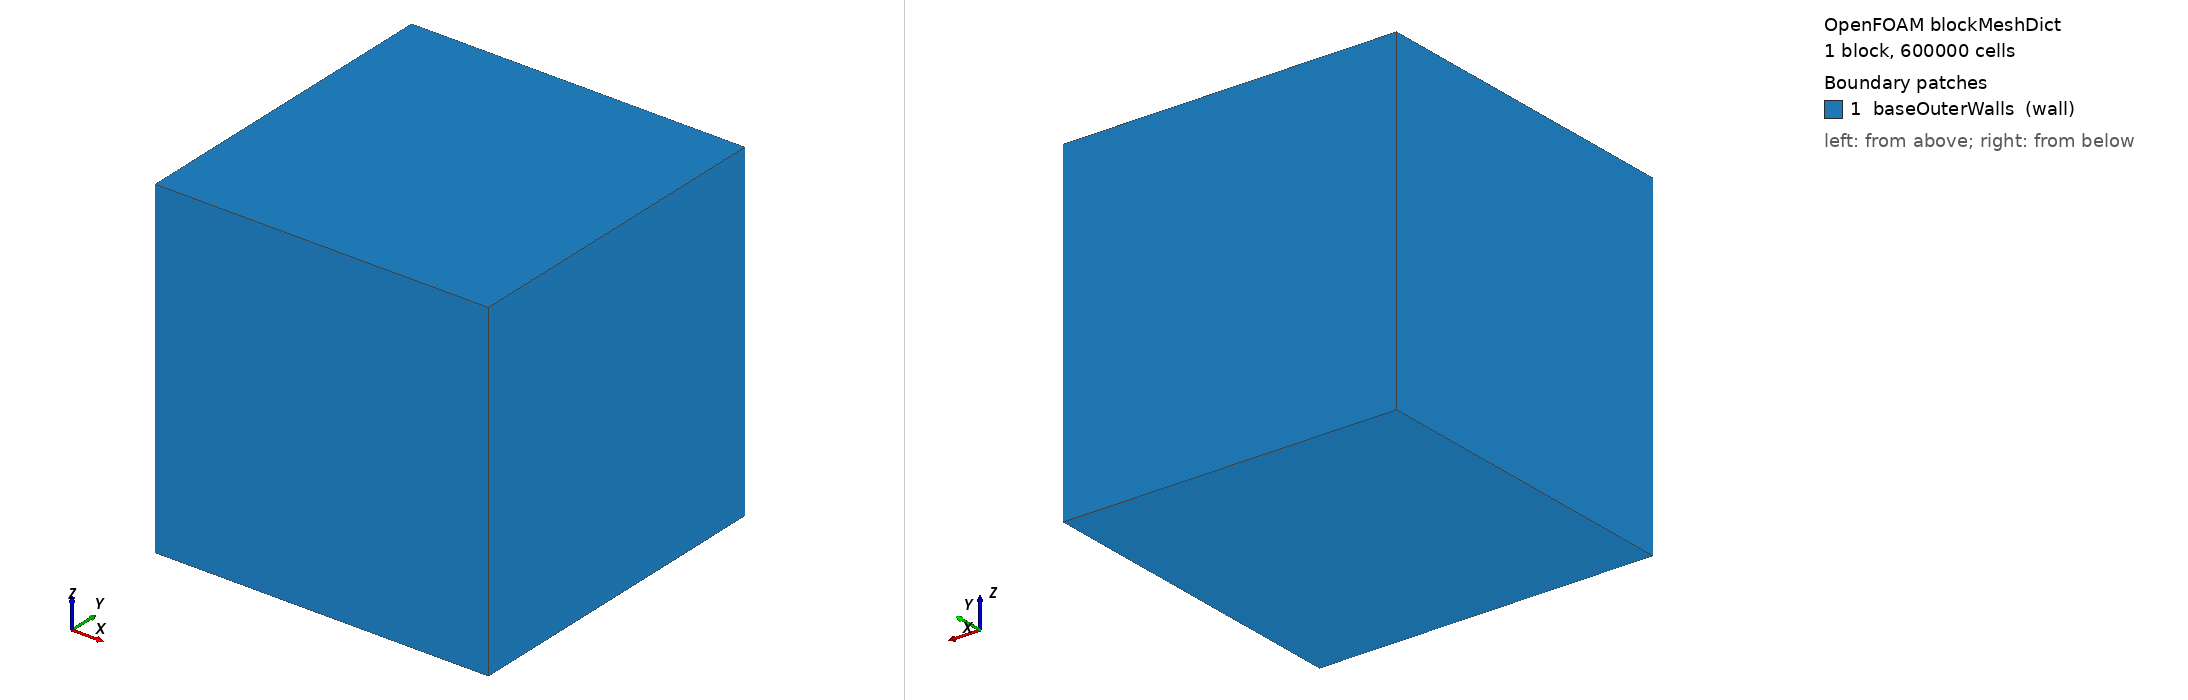

OpenFOAM case: the mesh blockMesh builds from blockMeshDict, 1 block(s), 600000 cells. Boundary patches (legend numbers): 1 baseOuterWalls (wall). Left view from above one corner, right view from below the opposite corner. Boundary conditions: 0 field file(s) under 0/; 0 of 1 drawn patches have an entry in a shipped field file.

=== system/blockMeshDict ===
/*--------------------------------*- C++ -*----------------------------------*\
| =========                                                                   |
| \\      /  F ield         | OpenFOAM: The Open Source CFD Toolbox           |
|  \\    /   O peration     | Version:  2312                                  |
|   \\  /    A nd           | Website:  www.openfoam.com                      |
|    \\/     M anipulation  |                                                 |
\*---------------------------------------------------------------------------*/
FoamFile
{
    version     2.0;
    format      ascii;
    class       dictionary;
    location    "system";
    object      blockMeshDict;
}
// * * * * * * * * * * * * * * * * * * * * * * * * * * * * * * * * * * * * * //

convertToMeters 1;

vertices
(
    (-1 -1 -1)  // 0
    ( 1 -1 -1)  // 1
    ( 1  1 -1)  // 2
    (-1  1 -1)  // 3
    (-1 -1  1)  // 4
    ( 1 -1  1)  // 5
    ( 1  1  1)  // 6
    (-1  1  1)  // 7
);

blocks
(
    // X축 40등분, Y축 28등분, Z축 10등분으로 정사면체 비율 유지
    hex (0 1 2 3 4 5 6 7) (150 100 40) simpleGrading (1 1 1)
);

edges
(
);

boundary
(
    // snappyHexMesh가 외부 경계를 지울 때 참조할 가상의 외부 벽면 정의
    baseOuterWalls
    {
        type wall;
        faces
        (
            (0 3 2 1)
            (4 5 6 7)
            (0 1 5 4)
            (2 3 7 6)
            (0 4 7 3)
            (1 2 6 5)
        );
    }
);

mergePatchPairs
(
);

// * * * * * * * * * * * * * * * * * * * * * * * * * * * * * * * * * * * * * //

=== system/controlDict ===
FoamFile
{
    version     2.0;
    format      ascii;
    class       dictionary;
    location    "system";
    object      controlDict;
}

application     dpmFoam;
startFrom       latestTime;
startTime       0;
stopAt          endTime;
endTime         10;
deltaT          0.00015;
writeControl    runTime;
writeInterval   0.1;
purgeWrite      0;
writeFormat     ascii;
writePrecision  6;
writeCompression off;
timeFormat      general;
timePrecision   6;
runTimeModifiable true;

adjustableTimeStep  true;
maxCo               1;  
maxAlphaCo          0.5;  
maxDeltaT           1;

libs            (lagrangianIntermediate);

functions { }
